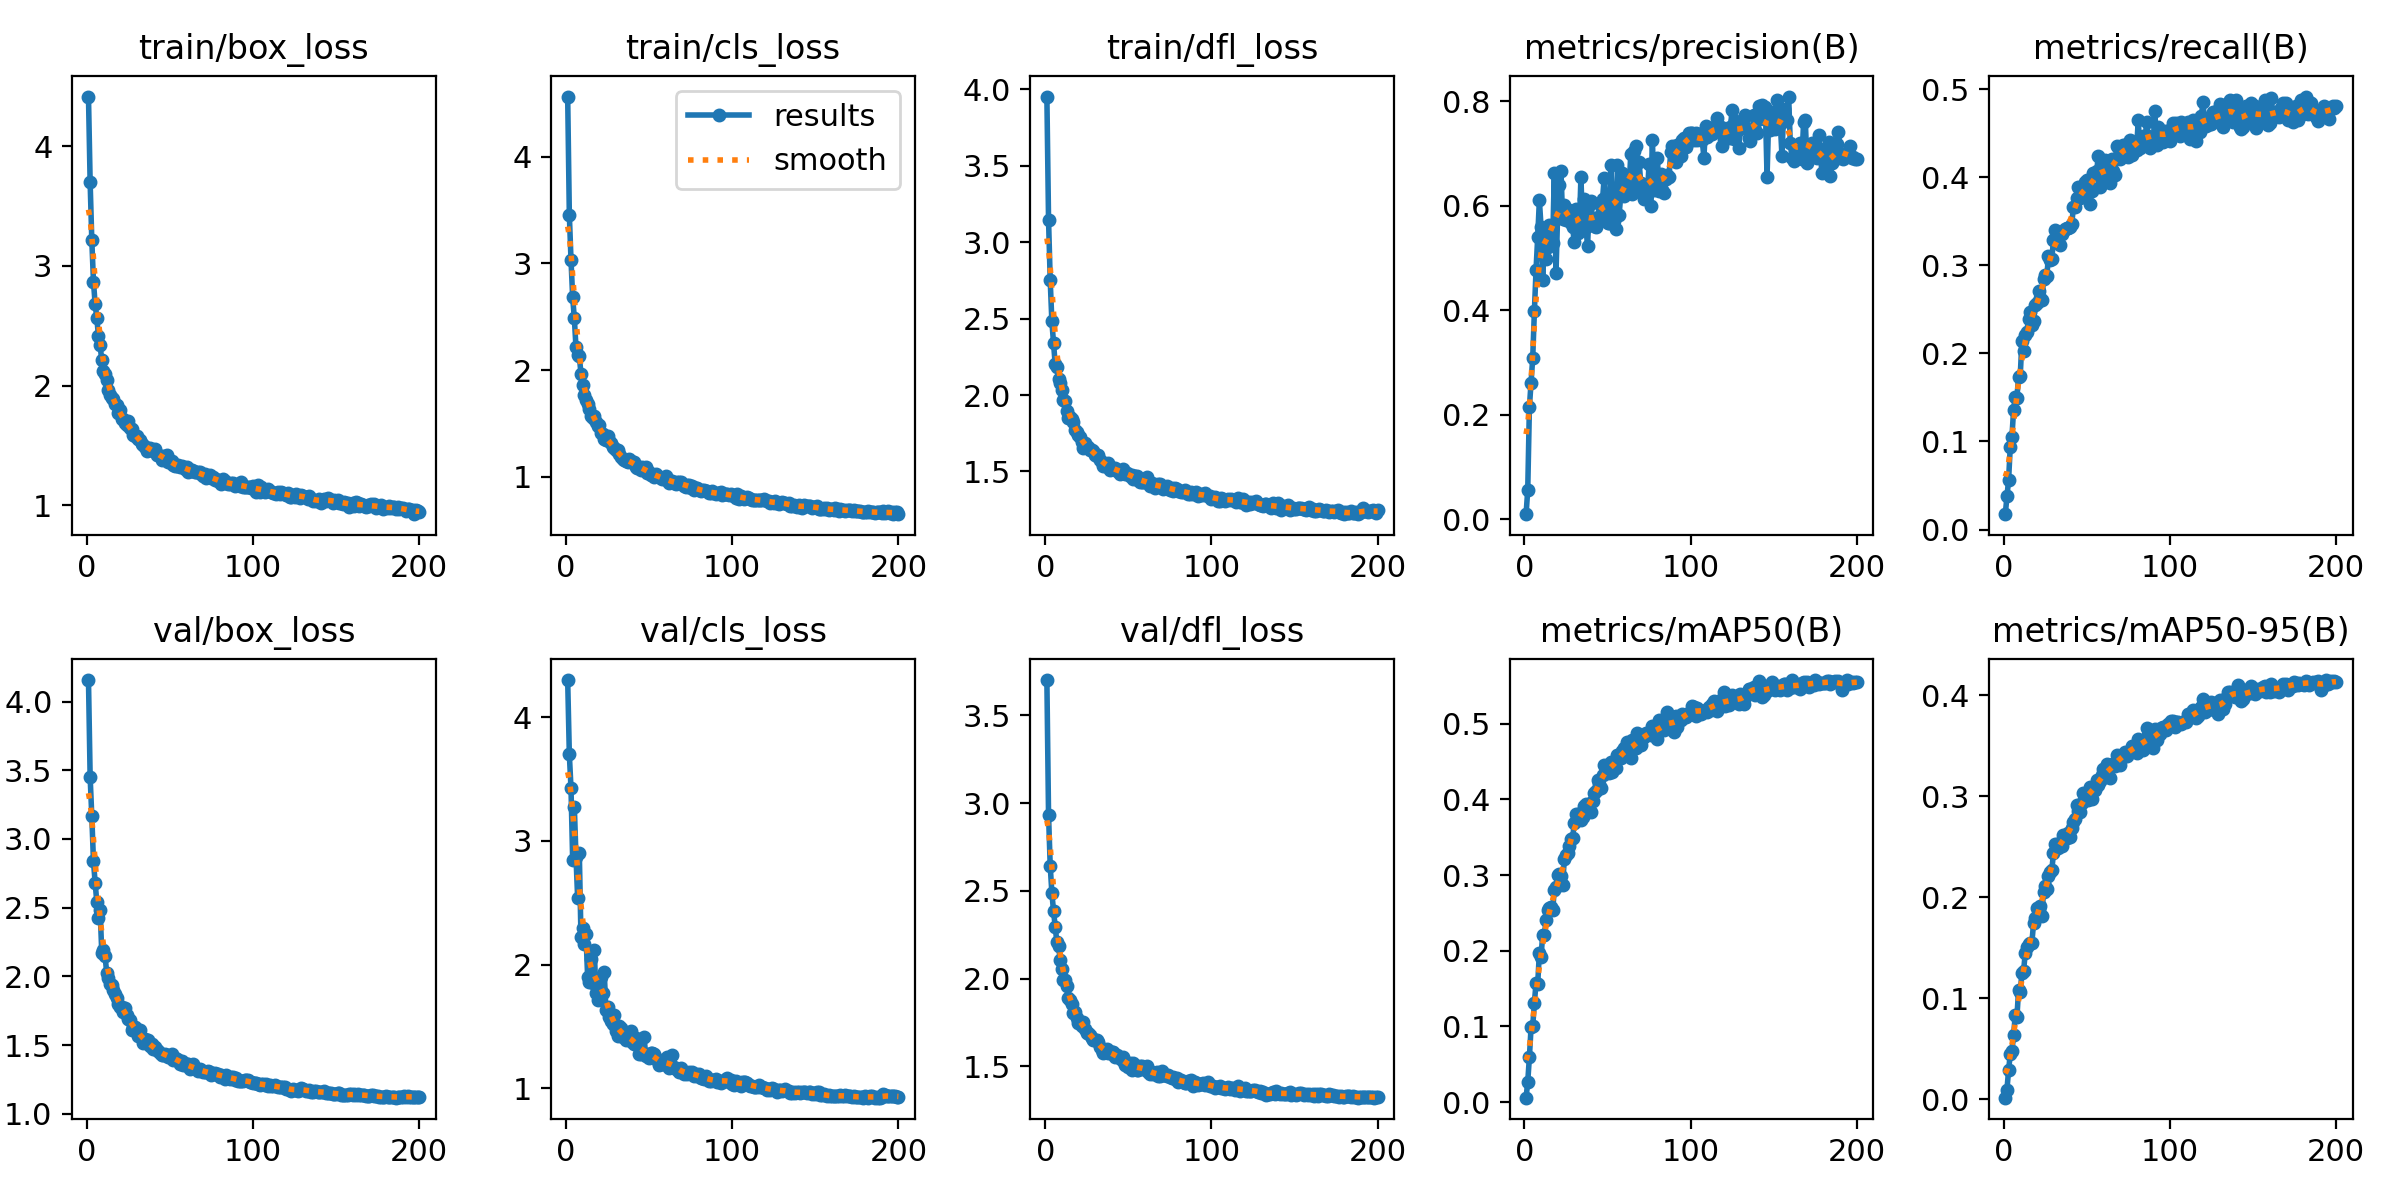

Source data for this figure (header and first rows):
epoch, time, train/box_loss, train/cls_loss, train/dfl_loss, metrics/precision(B), metrics/recall(B), metrics/mAP50(B), metrics/mAP50-95(B), val/box_loss, val/cls_loss, val/dfl_loss, lr/pg0, lr/pg1, lr/pg2
1, 38.23, 4.417, 4.563, 3.953, 0.00969, 0.01743, 0.00579, 0.00175, 4.156, 4.302, 3.7, 0.000166, 0.000166, 0.000166
2, 73.5, 3.699, 3.455, 3.148, 0.05593, 0.03767, 0.02664, 0.00982, 3.451, 3.7, 2.933, 0.0003311, 0.0003311, 0.0003311
3, 109.1, 3.215, 3.034, 2.752, 0.2148, 0.05669, 0.05949, 0.02893, 3.164, 3.426, 2.644, 0.0004944, 0.0004944, 0.0004944
4, 143.5, 2.87, 2.682, 2.483, 0.2616, 0.09405, 0.09866, 0.04509, 2.839, 2.847, 2.489, 0.0004926, 0.0004926, 0.0004926
5, 178.1, 2.682, 2.488, 2.34, 0.3089, 0.1051, 0.1005, 0.04758, 2.682, 3.275, 2.385, 0.0004901, 0.0004901, 0.0004901
6, 213.4, 2.566, 2.213, 2.201, 0.3982, 0.136, 0.131, 0.06331, 2.543, 2.873, 2.296, 0.0004876, 0.0004876, 0.0004876
7, 247.3, 2.416, 2.141, 2.184, 0.4779, 0.1506, 0.1578, 0.08373, 2.428, 2.537, 2.209, 0.0004852, 0.0004852, 0.0004852
8, 282.3, 2.335, 2.129, 2.108, 0.5404, 0.1495, 0.1563, 0.08119, 2.487, 2.901, 2.185, 0.0004827, 0.0004827, 0.0004827
9, 315.9, 2.212, 1.969, 2.079, 0.6107, 0.1736, 0.197, 0.1087, 2.173, 2.224, 2.109, 0.0004802, 0.0004802, 0.0004802
10, 349.7, 2.118, 1.86, 2.031, 0.5605, 0.1746, 0.192, 0.106, 2.193, 2.296, 2.057, 0.0004777, 0.0004777, 0.0004777
11, 383.5, 2.094, 1.77, 1.97, 0.4587, 0.2141, 0.2212, 0.1255, 2.147, 2.166, 1.991, 0.0004752, 0.0004752, 0.0004752
12, 417.5, 2.044, 1.723, 1.958, 0.5514, 0.2027, 0.2206, 0.1269, 2.021, 2.245, 1.99, 0.0004728, 0.0004728, 0.0004728
13, 451.5, 1.963, 1.679, 1.896, 0.4992, 0.2206, 0.2404, 0.1447, 1.988, 1.903, 1.955, 0.0004703, 0.0004703, 0.0004703
14, 484.8, 1.924, 1.633, 1.847, 0.5208, 0.2249, 0.2541, 0.1509, 1.942, 1.857, 1.891, 0.0004678, 0.0004678, 0.0004678
15, 519.1, 1.892, 1.571, 1.856, 0.5641, 0.2396, 0.2564, 0.1542, 1.938, 2.047, 1.876, 0.0004654, 0.0004654, 0.0004654
16, 553.2, 1.889, 1.556, 1.843, 0.5622, 0.247, 0.2584, 0.1547, 1.897, 1.853, 1.857, 0.0004629, 0.0004629, 0.0004629
17, 587.5, 1.847, 1.571, 1.823, 0.5299, 0.2327, 0.2538, 0.1549, 1.872, 2.117, 1.806, 0.0004604, 0.0004604, 0.0004604
18, 621.8, 1.835, 1.519, 1.77, 0.663, 0.2372, 0.2808, 0.1743, 1.842, 1.769, 1.809, 0.0004579, 0.0004579, 0.0004579
19, 657.5, 1.77, 1.48, 1.758, 0.471, 0.2548, 0.2846, 0.1799, 1.799, 1.714, 1.773, 0.0004554, 0.0004554, 0.0004554
20, 692.6, 1.791, 1.484, 1.74, 0.5845, 0.2571, 0.3, 0.1899, 1.781, 1.884, 1.746, 0.000453, 0.000453, 0.000453
21, 726.9, 1.721, 1.411, 1.723, 0.6402, 0.271, 0.3011, 0.1887, 1.775, 1.899, 1.755, 0.0004505, 0.0004505, 0.0004505
22, 760, 1.72, 1.403, 1.696, 0.6675, 0.2625, 0.2994, 0.1912, 1.738, 1.77, 1.733, 0.000448, 0.000448, 0.000448
23, 793.4, 1.686, 1.358, 1.651, 0.5746, 0.2606, 0.2869, 0.182, 1.769, 1.937, 1.753, 0.0004456, 0.0004456, 0.0004456
24, 826.3, 1.671, 1.344, 1.686, 0.6011, 0.2842, 0.3208, 0.2054, 1.72, 1.634, 1.714, 0.0004431, 0.0004431, 0.0004431
25, 860.3, 1.7, 1.382, 1.663, 0.5729, 0.289, 0.3271, 0.2114, 1.691, 1.66, 1.689, 0.0004406, 0.0004406, 0.0004406
26, 893.6, 1.645, 1.334, 1.661, 0.5848, 0.2878, 0.3293, 0.208, 1.68, 1.575, 1.691, 0.0004381, 0.0004381, 0.0004381
27, 926.4, 1.636, 1.319, 1.638, 0.593, 0.3107, 0.338, 0.2211, 1.611, 1.544, 1.68, 0.0004356, 0.0004356, 0.0004356
28, 959.8, 1.587, 1.284, 1.64, 0.5667, 0.3065, 0.3476, 0.2253, 1.632, 1.523, 1.662, 0.0004332, 0.0004332, 0.0004332
29, 993.5, 1.581, 1.268, 1.633, 0.5594, 0.3071, 0.3487, 0.2272, 1.635, 1.595, 1.652, 0.0004307, 0.0004307, 0.0004307
30, 1027, 1.58, 1.256, 1.608, 0.5303, 0.3289, 0.3685, 0.2438, 1.609, 1.463, 1.648, 0.0004282, 0.0004282, 0.0004282
31, 1060, 1.553, 1.248, 1.6, 0.5941, 0.3402, 0.3801, 0.253, 1.568, 1.422, 1.652, 0.0004258, 0.0004258, 0.0004258
32, 1094, 1.541, 1.214, 1.61, 0.5474, 0.3288, 0.3809, 0.2524, 1.608, 1.501, 1.639, 0.0004233, 0.0004233, 0.0004233
33, 1127, 1.514, 1.187, 1.577, 0.5512, 0.3331, 0.3784, 0.2493, 1.55, 1.486, 1.61, 0.0004208, 0.0004208, 0.0004208
34, 1161, 1.506, 1.164, 1.561, 0.6545, 0.3236, 0.3723, 0.2512, 1.515, 1.411, 1.594, 0.0004183, 0.0004183, 0.0004183
35, 1195, 1.482, 1.162, 1.539, 0.5608, 0.3357, 0.3768, 0.251, 1.541, 1.432, 1.578, 0.0004158, 0.0004158, 0.0004158
36, 1229, 1.454, 1.147, 1.535, 0.6128, 0.3386, 0.3911, 0.2623, 1.516, 1.392, 1.582, 0.0004134, 0.0004134, 0.0004134
37, 1262, 1.476, 1.143, 1.548, 0.5601, 0.3408, 0.3935, 0.2615, 1.537, 1.395, 1.6, 0.0004109, 0.0004109, 0.0004109
38, 1296, 1.477, 1.165, 1.553, 0.5231, 0.3425, 0.3856, 0.2587, 1.495, 1.423, 1.576, 0.0004084, 0.0004084, 0.0004084
39, 1331, 1.462, 1.147, 1.508, 0.6009, 0.3425, 0.3942, 0.264, 1.505, 1.462, 1.576, 0.0004059, 0.0004059, 0.0004059
40, 1365, 1.455, 1.139, 1.52, 0.6093, 0.3439, 0.3838, 0.2597, 1.472, 1.377, 1.58, 0.0004035, 0.0004035, 0.0004035
41, 1398, 1.469, 1.142, 1.524, 0.5723, 0.3466, 0.3985, 0.2686, 1.485, 1.357, 1.581, 0.000401, 0.000401, 0.000401
42, 1432, 1.419, 1.097, 1.522, 0.5615, 0.3667, 0.408, 0.2748, 1.461, 1.408, 1.551, 0.0003985, 0.0003985, 0.0003985
43, 1466, 1.42, 1.087, 1.506, 0.5599, 0.3661, 0.4118, 0.2773, 1.458, 1.353, 1.566, 0.0003961, 0.0003961, 0.0003961
44, 1499, 1.411, 1.09, 1.505, 0.579, 0.3762, 0.4261, 0.291, 1.444, 1.28, 1.555, 0.0003936, 0.0003936, 0.0003936
45, 1533, 1.38, 1.063, 1.486, 0.5738, 0.3893, 0.4198, 0.2854, 1.43, 1.277, 1.55, 0.0003911, 0.0003911, 0.0003911
46, 1567, 1.412, 1.094, 1.497, 0.6007, 0.3766, 0.4158, 0.2842, 1.431, 1.293, 1.537, 0.0003886, 0.0003886, 0.0003886
47, 1601, 1.392, 1.088, 1.516, 0.6127, 0.3813, 0.4326, 0.2931, 1.436, 1.411, 1.552, 0.0003861, 0.0003861, 0.0003861
48, 1634, 1.415, 1.09, 1.486, 0.6531, 0.3807, 0.445, 0.303, 1.424, 1.256, 1.51, 0.0003837, 0.0003837, 0.0003837
49, 1668, 1.357, 1.033, 1.487, 0.579, 0.3949, 0.4417, 0.3011, 1.415, 1.269, 1.512, 0.0003812, 0.0003812, 0.0003812
50, 1701, 1.364, 1.047, 1.481, 0.5683, 0.3974, 0.4396, 0.3022, 1.416, 1.243, 1.499, 0.0003787, 0.0003787, 0.0003787
51, 1734, 1.365, 1.022, 1.468, 0.5681, 0.3902, 0.4355, 0.2969, 1.432, 1.283, 1.519, 0.0003763, 0.0003763, 0.0003763
52, 1768, 1.331, 1.022, 1.476, 0.6783, 0.3703, 0.4501, 0.3096, 1.393, 1.285, 1.481, 0.0003738, 0.0003738, 0.0003738
53, 1801, 1.329, 1.003, 1.449, 0.5956, 0.3846, 0.4364, 0.2972, 1.404, 1.273, 1.521, 0.0003713, 0.0003713, 0.0003713
54, 1834, 1.326, 1.03, 1.472, 0.5703, 0.4054, 0.4469, 0.3066, 1.399, 1.247, 1.496, 0.0003688, 0.0003688, 0.0003688
55, 1868, 1.338, 1.012, 1.47, 0.5553, 0.4044, 0.4414, 0.3068, 1.392, 1.23, 1.479, 0.0003663, 0.0003663, 0.0003663
56, 1902, 1.318, 1.003, 1.442, 0.6785, 0.4074, 0.4593, 0.3162, 1.364, 1.19, 1.479, 0.0003639, 0.0003639, 0.0003639
57, 1935, 1.323, 0.9888, 1.433, 0.5835, 0.4246, 0.4543, 0.3118, 1.383, 1.209, 1.504, 0.0003614, 0.0003614, 0.0003614
58, 1969, 1.322, 0.9785, 1.432, 0.6213, 0.3894, 0.4542, 0.3156, 1.356, 1.199, 1.501, 0.0003589, 0.0003589, 0.0003589
59, 2002, 1.305, 0.9831, 1.431, 0.6624, 0.3935, 0.4637, 0.321, 1.357, 1.198, 1.484, 0.0003565, 0.0003565, 0.0003565
60, 2035, 1.319, 1.004, 1.434, 0.6192, 0.4149, 0.4679, 0.3268, 1.36, 1.203, 1.492, 0.000354, 0.000354, 0.000354
... 140 more rows
